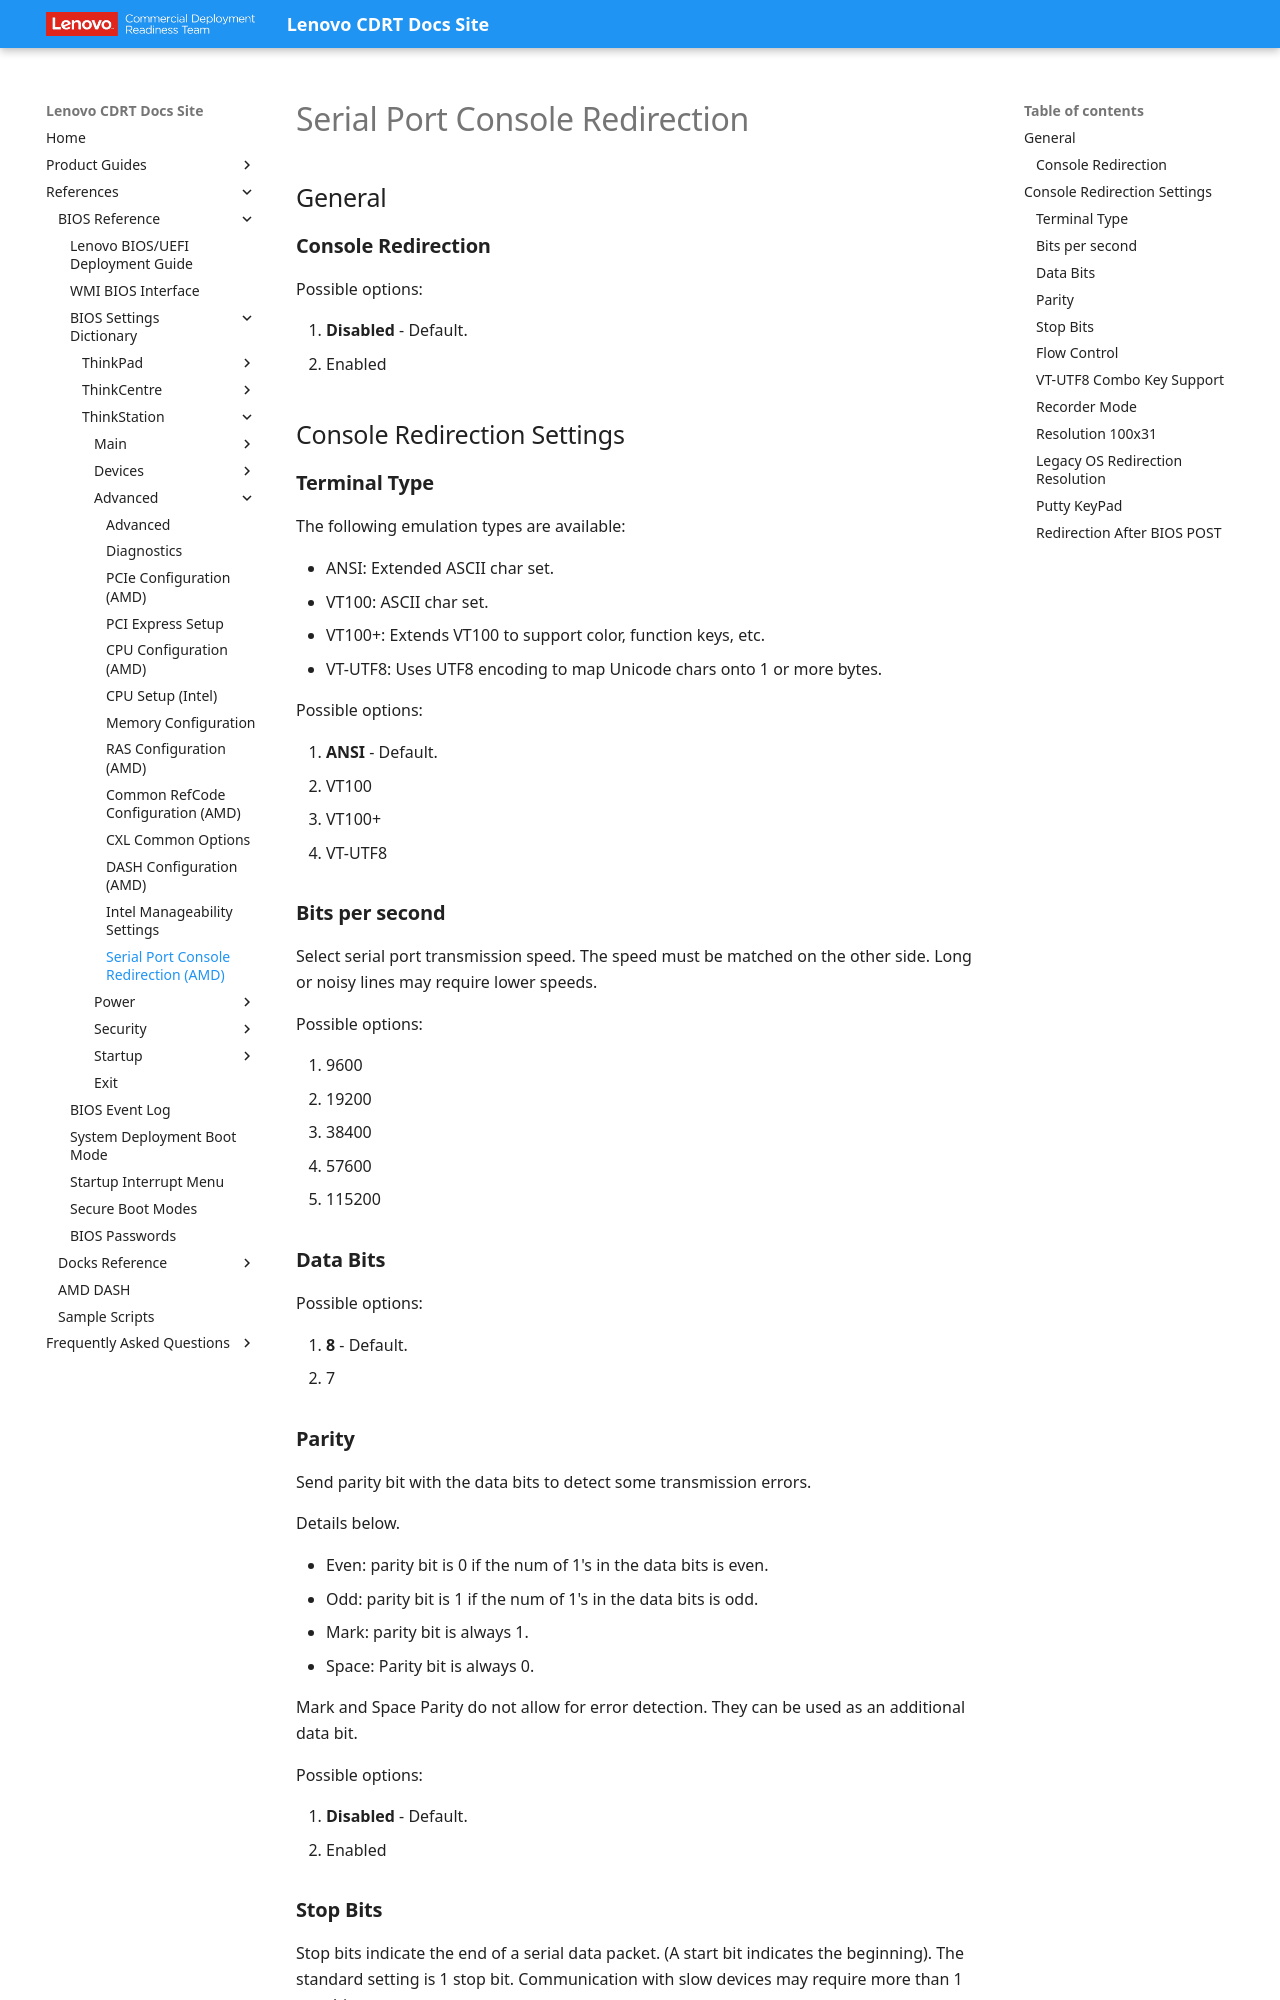

repository: CDRT/mk_docs · page: ref/bios/settings/thinkstation/serialportconsoleredirection/index.html · generator: mkdocs

# Serial Port Console Redirection

## General

### **Console Redirection**

Possible options:

1. **Disabled** - Default.
2. Enabled

## Console Redirection Settings

### **Terminal Type**

The following emulation types are available:

- ANSI: Extended ASCII char set.
- VT100: ASCII char set.
- VT100+: Extends VT100 to support color, function keys, etc.
- VT-UTF8: Uses UTF8 encoding to map Unicode chars onto 1 or more bytes.

Possible options:

1. **ANSI** - Default.
2. VT100
3. VT100+
4. VT-UTF8

### **Bits per second**

Select serial port transmission speed. The speed must be matched on the other side. Long or noisy lines may require lower speeds.

Possible options:

1. 9600
2. 19200
3. 38400
4. 57600
5. 115200

### **Data Bits**

Possible options:

1. **8** - Default.
2. 7

### **Parity**

Send parity bit with the data bits to detect some transmission errors.

Details below.

- Even: parity bit is 0 if the num of 1's in the data bits is even.
- Odd: parity bit is 1 if the num of 1's in the data bits is odd.
- Mark: parity bit is always 1.
- Space: Parity bit is always 0.

Mark and Space Parity do not allow for error detection. They can be used as an additional data bit.

Possible options:

1. **Disabled** - Default.
2. Enabled
